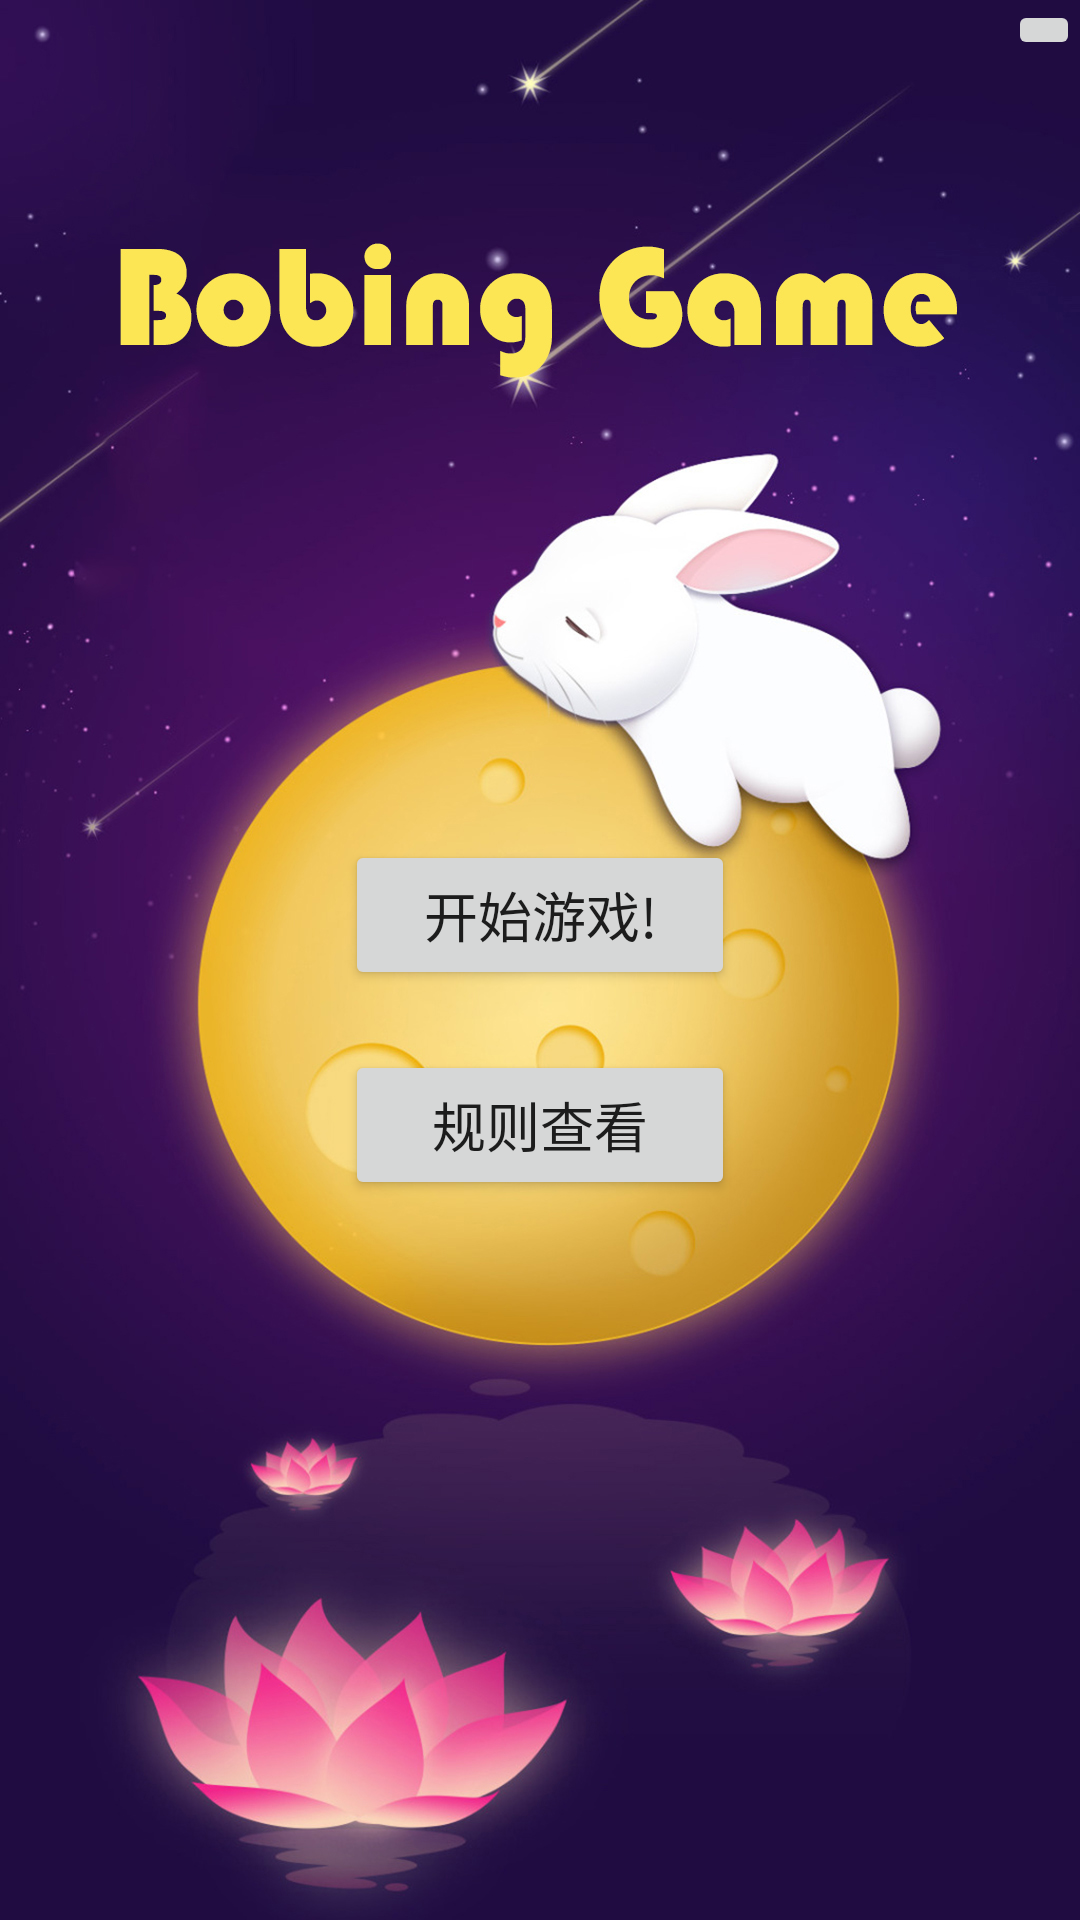

Reconstruct the res/layout file that produces this screen, plus the resources it refers to.
<!-- AndroidManifest.xml: application theme Theme.BobingGame -->
<!-- res/layout/activity_main.xml -->
<?xml version="1.0" encoding="utf-8"?>
<LinearLayout
    android:background="@drawable/bgc3"
    xmlns:android="http://schemas.android.com/apk/res/android"
    xmlns:app="http://schemas.android.com/apk/res-auto"
    xmlns:tools="http://schemas.android.com/tools"
    android:layout_width="match_parent"
    android:layout_height="match_parent"
    android:orientation="vertical"
    android:layout_gravity="center"
    tools:context=".MainActivity">
    <ImageButton
        android:id="@+id/btn_music"
        android:layout_gravity="right"
        android:layout_width="wrap_content"
        android:layout_height="wrap_content"
        android:src="@drawable/ic_baseline_music_note_24"
        ></ImageButton>
<Button
    android:id="@+id/start_btn"
    android:text="开始游戏!"
    android:textAllCaps="false"
    android:textSize="18sp"
    android:layout_marginTop="260dp"
    android:layout_gravity="center"
    android:layout_width="130dp"
    android:layout_height="50dp"
    ></Button>
    <Button
    android:id="@+id/rule"
    android:text="规则查看"
    android:textAllCaps="false"
    android:textSize="18sp"
    android:layout_marginTop="20dp"
    android:layout_gravity="center"
    android:layout_width="130dp"
    android:layout_height="50dp"
    ></Button>
</LinearLayout>
<!-- resources referenced by this layout -->
<resources>
  <!-- drawable bgc3: jpg bitmap (drawable-v24, 520183 bytes) -->
  <style name="Theme.BobingGame" parent="Theme.MaterialComponents.DayNight.DarkActionBar">
          
          <item name="colorPrimary">@color/purple_500</item>
          <item name="colorPrimaryVariant">@color/purple_700</item>
          <item name="colorOnPrimary">@color/white</item>
          
          <item name="colorSecondary">@color/teal_200</item>
          <item name="colorSecondaryVariant">@color/teal_700</item>
          <item name="colorOnSecondary">@color/black</item>
          
          <item name="android:statusBarColor" tools:targetApi="l">?attr/colorPrimaryVariant</item>
          
      </style>
  <color name="purple_500">#FF6200EE</color>
  <color name="purple_700">#FF3700B3</color>
  <color name="white">#FFFFFFFF</color>
  <color name="teal_200">#FF03DAC5</color>
  <color name="teal_700">#FF018786</color>
  <color name="black">#FF000000</color>
</resources>
